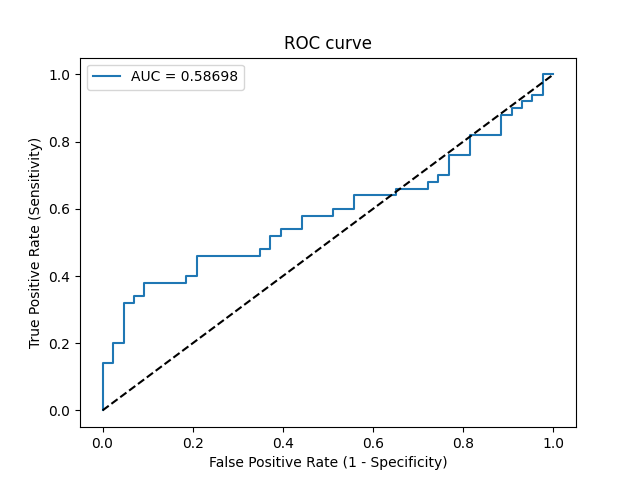

The table this chart was drawn from, first rows:
Threshold, Sensitivity, Specificity, NPV, PPV
inf, 0.0, 1.0, 0.4624, 0
0.6581, 0.02, 1.0, 0.4674, 1.0
0.6114, 0.14, 1.0, 0.5, 1.0
0.6082, 0.14, 0.9767, 0.4941, 0.875
0.5925, 0.2, 0.9767, 0.5122, 0.9091
0.592, 0.2, 0.9535, 0.5062, 0.8333
0.5889, 0.32, 0.9535, 0.5467, 0.8889
0.5881, 0.32, 0.9302, 0.5405, 0.8421
0.5879, 0.34, 0.9302, 0.5479, 0.85
0.5878, 0.34, 0.907, 0.5417, 0.8095
0.5853, 0.38, 0.907, 0.5571, 0.8261
0.5773, 0.38, 0.814, 0.5303, 0.7037
0.577, 0.4, 0.814, 0.5385, 0.7143
0.5763, 0.4, 0.7907, 0.5312, 0.6897
0.5729, 0.46, 0.7907, 0.5574, 0.7188
0.5671, 0.46, 0.6512, 0.5091, 0.6053
0.5666, 0.48, 0.6512, 0.5185, 0.6154
0.5662, 0.48, 0.6279, 0.5094, 0.6
0.5643, 0.52, 0.6279, 0.5294, 0.619
0.564, 0.52, 0.6047, 0.52, 0.6047
0.5634, 0.54, 0.6047, 0.5306, 0.6136
0.5618, 0.54, 0.5581, 0.5106, 0.587
0.5617, 0.58, 0.5581, 0.5333, 0.6042
0.5602, 0.58, 0.4884, 0.5, 0.5686
0.5589, 0.6, 0.4884, 0.5122, 0.5769
0.5579, 0.6, 0.4419, 0.4872, 0.5556
0.5564, 0.64, 0.4419, 0.5135, 0.5714
0.5514, 0.64, 0.3488, 0.4545, 0.5333
0.5502, 0.66, 0.3488, 0.4688, 0.541
0.5473, 0.66, 0.2791, 0.4138, 0.5156
0.5473, 0.68, 0.2791, 0.4286, 0.5231
0.5467, 0.68, 0.2558, 0.4074, 0.5152
0.5444, 0.7, 0.2558, 0.4231, 0.5224
0.5443, 0.7, 0.2326, 0.4, 0.5147
0.5341, 0.76, 0.2326, 0.4545, 0.5352
0.531, 0.76, 0.186, 0.4, 0.5205
0.528, 0.82, 0.186, 0.4706, 0.5395
0.5186, 0.82, 0.1163, 0.3571, 0.519
0.5145, 0.88, 0.1163, 0.4545, 0.5366
0.5134, 0.88, 0.09302, 0.4, 0.5301
0.5019, 0.9, 0.09302, 0.4444, 0.5357
0.5006, 0.9, 0.06977, 0.375, 0.5294
0.5001, 0.92, 0.06977, 0.4286, 0.5349
0.4986, 0.92, 0.04651, 0.3333, 0.5287
0.4968, 0.94, 0.04651, 0.4, 0.5341
0.4957, 0.94, 0.02326, 0.25, 0.5281
0.4755, 1.0, 0.02326, 1.0, 0.5435
0.468, 1.0, 0.0, 0, 0.5376
